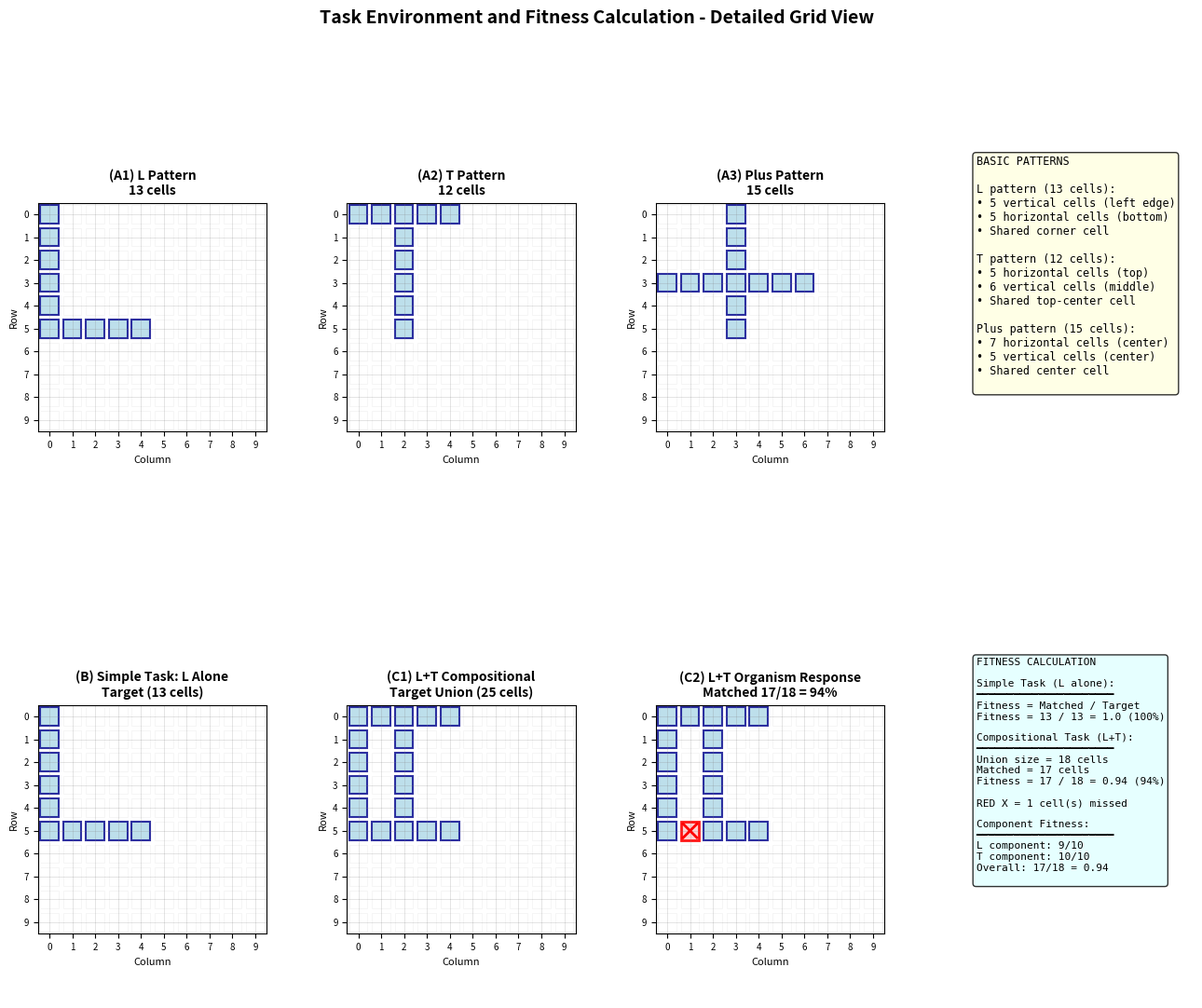

Recreate this plot in Python.
"""
Generate detailed Task Environment Figure with clear grid cell visualization
Shows patterns with actual grid squares and cell counting
"""

import numpy as np
import matplotlib.pyplot as plt
import matplotlib.patches as patches
from matplotlib.patches import Rectangle

def draw_grid_with_cells(ax, pattern, title, difference_pattern=None, show_counts=False):
    """
    Draw grid with actual cell rectangles
    pattern: 10x10 binary array (1 = occupied, 0 = empty)
    difference_pattern: 10x10 binary array showing missed cells (1 = should be filled but isn't)
    """
    ax.set_xlim(-0.5, 9.5)
    ax.set_ylim(-0.5, 9.5)
    ax.set_aspect('equal')
    ax.invert_yaxis()
    ax.set_xticks(range(10))
    ax.set_yticks(range(10))
    ax.set_xticklabels(range(10), fontsize=7)
    ax.set_yticklabels(range(10), fontsize=7)
    ax.grid(True, which='major', color='gray', linewidth=0.5, alpha=0.3)

    # Draw cells
    for i in range(10):
        for j in range(10):
            if difference_pattern is not None and difference_pattern[i, j] == 1:
                # Missed cell - RED with X
                rect = Rectangle((j-0.4, i-0.4), 0.8, 0.8,
                               linewidth=2, edgecolor='red',
                               facecolor='#ffcccc', alpha=0.9)
                ax.add_patch(rect)
                # Add X mark
                ax.plot([j-0.3, j+0.3], [i-0.3, i+0.3], 'r-', linewidth=2)
                ax.plot([j-0.3, j+0.3], [i+0.3, i-0.3], 'r-', linewidth=2)
            elif pattern[i, j] == 1:
                rect = Rectangle((j-0.4, i-0.4), 0.8, 0.8,
                               linewidth=1.5, edgecolor='darkblue',
                               facecolor='lightblue', alpha=0.8)
                ax.add_patch(rect)
            else:
                rect = Rectangle((j-0.4, i-0.4), 0.8, 0.8,
                               linewidth=0.5, edgecolor='lightgray',
                               facecolor='white', alpha=0.3)
                ax.add_patch(rect)

    ax.set_title(title, fontsize=10, fontweight='bold')
    ax.set_xlabel('Column', fontsize=8)
    ax.set_ylabel('Row', fontsize=8)

def create_detailed_task_environment():
    """
    4-panel figure with detailed grid visualization
    """
    fig = plt.figure(figsize=(16, 12))
    gs = fig.add_gridspec(2, 4, hspace=0.4, wspace=0.35)

    # Define patterns
    patterns = {
        'L': np.array([[1, 0, 0, 0, 0, 0, 0, 0, 0, 0],
                       [1, 0, 0, 0, 0, 0, 0, 0, 0, 0],
                       [1, 0, 0, 0, 0, 0, 0, 0, 0, 0],
                       [1, 0, 0, 0, 0, 0, 0, 0, 0, 0],
                       [1, 0, 0, 0, 0, 0, 0, 0, 0, 0],
                       [1, 1, 1, 1, 1, 0, 0, 0, 0, 0],
                       [0, 0, 0, 0, 0, 0, 0, 0, 0, 0],
                       [0, 0, 0, 0, 0, 0, 0, 0, 0, 0],
                       [0, 0, 0, 0, 0, 0, 0, 0, 0, 0],
                       [0, 0, 0, 0, 0, 0, 0, 0, 0, 0]]),
        'T': np.array([[1, 1, 1, 1, 1, 0, 0, 0, 0, 0],
                       [0, 0, 1, 0, 0, 0, 0, 0, 0, 0],
                       [0, 0, 1, 0, 0, 0, 0, 0, 0, 0],
                       [0, 0, 1, 0, 0, 0, 0, 0, 0, 0],
                       [0, 0, 1, 0, 0, 0, 0, 0, 0, 0],
                       [0, 0, 1, 0, 0, 0, 0, 0, 0, 0],
                       [0, 0, 0, 0, 0, 0, 0, 0, 0, 0],
                       [0, 0, 0, 0, 0, 0, 0, 0, 0, 0],
                       [0, 0, 0, 0, 0, 0, 0, 0, 0, 0],
                       [0, 0, 0, 0, 0, 0, 0, 0, 0, 0]]),
        'Plus': np.array([[0, 0, 0, 1, 0, 0, 0, 0, 0, 0],
                          [0, 0, 0, 1, 0, 0, 0, 0, 0, 0],
                          [0, 0, 0, 1, 0, 0, 0, 0, 0, 0],
                          [1, 1, 1, 1, 1, 1, 1, 0, 0, 0],
                          [0, 0, 0, 1, 0, 0, 0, 0, 0, 0],
                          [0, 0, 0, 1, 0, 0, 0, 0, 0, 0],
                          [0, 0, 0, 0, 0, 0, 0, 0, 0, 0],
                          [0, 0, 0, 0, 0, 0, 0, 0, 0, 0],
                          [0, 0, 0, 0, 0, 0, 0, 0, 0, 0],
                          [0, 0, 0, 0, 0, 0, 0, 0, 0, 0]])
    }

    # Panel A1: L pattern
    ax_a1 = fig.add_subplot(gs[0, 0])
    draw_grid_with_cells(ax_a1, patterns['L'], '(A1) L Pattern\n13 cells')

    # Panel A2: T pattern
    ax_a2 = fig.add_subplot(gs[0, 1])
    draw_grid_with_cells(ax_a2, patterns['T'], '(A2) T Pattern\n12 cells')

    # Panel A3: Plus pattern
    ax_a3 = fig.add_subplot(gs[0, 2])
    draw_grid_with_cells(ax_a3, patterns['Plus'], '(A3) Plus Pattern\n15 cells')

    # Panel A4: Info panel
    ax_a4 = fig.add_subplot(gs[0, 3])
    ax_a4.axis('off')
    info_text = """BASIC PATTERNS

L pattern (13 cells):
• 5 vertical cells (left edge)
• 5 horizontal cells (bottom)
• Shared corner cell

T pattern (12 cells):
• 5 horizontal cells (top)
• 6 vertical cells (middle)
• Shared top-center cell

Plus pattern (15 cells):
• 7 horizontal cells (center)
• 5 vertical cells (center)
• Shared center cell
"""
    ax_a4.text(0.05, 0.95, info_text, transform=ax_a4.transAxes,
              fontsize=8.5, verticalalignment='top', fontfamily='monospace',
              bbox=dict(boxstyle='round', facecolor='lightyellow', alpha=0.8))

    # Panel B: Simple task - L alone
    ax_b1 = fig.add_subplot(gs[1, 0])
    target = patterns['L']
    draw_grid_with_cells(ax_b1, target, '(B) Simple Task: L Alone\nTarget (13 cells)')

    # Panel C1: Compositional target (L+T)
    ax_c1 = fig.add_subplot(gs[1, 1])
    target_lt = np.maximum(patterns['L'], patterns['T'])
    draw_grid_with_cells(ax_c1, target_lt, '(C1) L+T Compositional\nTarget Union (25 cells)')

    # Panel C2: Organism response (realistic learning - automatically calculate match)
    ax_c2 = fig.add_subplot(gs[1, 2])

    # Create realistic organism response by modifying target
    organism_lt = target_lt.copy()
    # Organism misses 1 cell from the pattern
    organism_lt[5, 1] = 0  # Missed one cell from L pattern

    # Automatically calculate mismatches: cells in target but not in organism
    missed_cells = np.logical_and(target_lt == 1, organism_lt == 0).astype(int)

    # Calculate fitness
    target_count = np.sum(target_lt)  # Total cells in target = 25
    matched_count = np.sum(np.logical_and(target_lt == 1, organism_lt == 1))  # Cells that match
    fitness_value = matched_count / target_count

    title_str = f'(C2) L+T Organism Response\nMatched {matched_count}/{target_count} = {fitness_value*100:.0f}%'
    draw_grid_with_cells(ax_c2, organism_lt, title_str, difference_pattern=missed_cells)

    # Panel D: Fitness calculation (using actual computed values)
    ax_d = fig.add_subplot(gs[1, 3])
    ax_d.axis('off')

    # Calculate L and T components separately
    l_target = patterns['L']
    t_target = patterns['T']
    l_organism = organism_lt.copy()
    l_organism = np.logical_and(l_organism, l_target).astype(int)  # Only L cells
    t_organism = organism_lt.copy()
    t_organism = np.logical_and(t_organism, t_target).astype(int)  # Only T cells

    l_matched = np.sum(l_organism)
    l_total = np.sum(l_target)
    t_matched = np.sum(t_organism)
    t_total = np.sum(t_target)

    calc_text = f"""FITNESS CALCULATION

Simple Task (L alone):
━━━━━━━━━━━━━━━━━━━━━━
Fitness = Matched / Target
Fitness = 13 / 13 = 1.0 (100%)

Compositional Task (L+T):
━━━━━━━━━━━━━━━━━━━━━━
Union size = {target_count} cells
Matched = {matched_count} cells
Fitness = {matched_count} / {target_count} = {fitness_value:.2f} ({fitness_value*100:.0f}%)

RED X = {target_count - matched_count} cell(s) missed

Component Fitness:
━━━━━━━━━━━━━━━━━━━━━━
L component: {l_matched}/{l_total}
T component: {t_matched}/{t_total}
Overall: {matched_count}/{target_count} = {fitness_value:.2f}
"""
    ax_d.text(0.05, 0.95, calc_text, transform=ax_d.transAxes,
             fontsize=8, verticalalignment='top', fontfamily='monospace',
             bbox=dict(boxstyle='round', facecolor='lightcyan', alpha=0.8))

    plt.suptitle('Task Environment and Fitness Calculation - Detailed Grid View',
                fontsize=14, fontweight='bold', y=0.995)

    plt.savefig('task_environment_detailed.png', dpi=300, bbox_inches='tight')
    print("✓ Saved: task_environment_detailed.png")
    plt.close()


if __name__ == '__main__':
    print("Generating detailed task environment figure with grid cells...\n")
    create_detailed_task_environment()
    print("\n✓ Figure generated successfully!")
    print("Note: Shows actual grid squares so cells can be individually counted")
